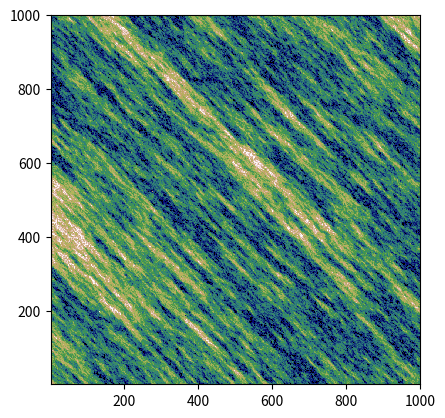

The matplotlib source for this figure:
from __future__ import division
import matplotlib.pyplot as plt
from random import randint

from math import floor


def generate_random_raster(n, maximum):
    """
    Generates a raster of dimension (n x n) with grid value at most param maximum.
    All raster values are random.

    :param n: The grid height of the raster.
    :param maximum: The maximum value of a particular raster cell.
    :return: A (n x n) raster in list format.
    """
    return [[randint(0, maximum) for _ in range(0, n)] for _ in range(0, n)]


def generate_correlated_raster(n, maximum):
    """
    Generates a raster of dimension (n x n) with grid value at most param maximum.
    The algorithm attempts to correlate previous cell values to new ones.

    :param n: The grid height of the raster.
    :param maximum: The maximum value of a particular raster cell.
    :return: A (n x n) raster in list format.
    """
    correlation_width = int(floor(maximum / 10))
    raster = [list() for _ in range(0, n)]
    raster[0].append(randint(0, maximum))

    # Populate first line of data
    for i in range(1, n):
        if not flip_unfair_coin(n * 8):
            # Correlate raster point to previous point
            new = raster[0][i - 1] + randint(-correlation_width, correlation_width)
            raster[0].append(0 if new < 0 else maximum if new > maximum else new)
        else:
            raster[0].append(randint(0, maximum))

    # Generate the rest of the raster
    for i in range(1, n):
        for j in range(0, n):
            if not flip_unfair_coin(n * 8):
                # Correlate raster pt to nearby points
                if j == 0:
                    prev = raster[i - 1][0]
                else:
                    prev = int(floor((raster[i][j - 1] + raster[i - 1][j]) / 2))

                new = prev + randint(-correlation_width, correlation_width)
                raster[i].append(0 if new < 0 else maximum if new > maximum else new)
            else:
                raster[i].append(randint(0, maximum))

    return raster


def flip_unfair_coin(n):
    assert n >= 2
    return True if randint(1, n) == 1 else False


if __name__ == '__main__':
    # Test out the raster data generation
    n = 1000
    max = 500

    raster = generate_correlated_raster(n, max)

    plt.imshow(raster, interpolation='nearest',
               extent=[0.5, 0.5 + n, 0.5, 0.5 + n],
               cmap='gist_earth')
    plt.show()
